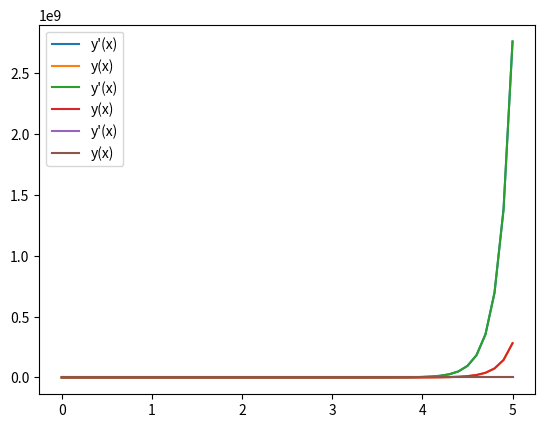

The matplotlib source for this figure:
import matplotlib.pyplot as mpl_p
#
# your code here
#
f = lambda x, w, y: 2 * y  + 2 * x * w

x_0, w_0, y_0 = 0., 2., 1.
x_max = 5.
h = 0.1
x_list = [x_0]
w_list = [w_0]
y_list = [y_0]

n = int((x_max - x_0) / h)
for i in range(n):
    elem = x_list[i] + h
    x_list.append(elem)

    elem = w_list[i] + h * f(x_list[i], w_list[i], y_list[i])
    w_list.append(elem)

    elem = y_list[i] + h * w_list[i]
    y_list.append(elem)

mpl_p.plot(x_list, w_list, label="y'(x)")
mpl_p.plot(x_list, y_list, label="y(x)")
mpl_p.legend()
mpl_p.show()

f = lambda x, w, y: 2 * y  + 2 * x * w

x_0, w_0, y_0 = 0., 2., 1.
x_max = 5.
h = 0.1

x_list = [x_0]
w_list = [w_0]
y_list = [y_0]

n = int((x_max - x_0) / h)
for i in range(n):
    x_1 = x_0 + h
    x_list.append(x_1)

    w_1 = w_0 + h * f(x_0, w_0, y_0)
    w_list.append(w_1)

    y_1 = y_0 + h * w_0
    y_list.append(y_1)

    x_0, w_0, y_0 = x_1, w_1, y_1


mpl_p.plot(x_list, w_list, label="y'(x)")
mpl_p.plot(x_list, y_list, label="y(x)")
mpl_p.legend()
mpl_p.show()

from math import exp
import matplotlib.pyplot as mpl_p
#
# your code here
#
f = lambda x, y: 2 * y + x ** 3 * exp(-2 * x)

x_0, w_0, y_0 = 0., 2., 1.
x_max = 5.
h = 0.01
x_list = [x_0]
w_list = [w_0]
y_list = [y_0]

n = int((x_max - x_0) / h)
for i in range(n):
    elem = x_list[i] + h
    x_list.append(elem)

    elem = w_list[i] + h * f(x_list[i], y_list[i])
    w_list.append(elem)

    elem = y_list[i] + h * w_list[i]
    y_list.append(elem)

mpl_p.plot(x_list, w_list, label="y'(x)")
mpl_p.plot(x_list, y_list, label="y(x)")
mpl_p.legend()
mpl_p.show()